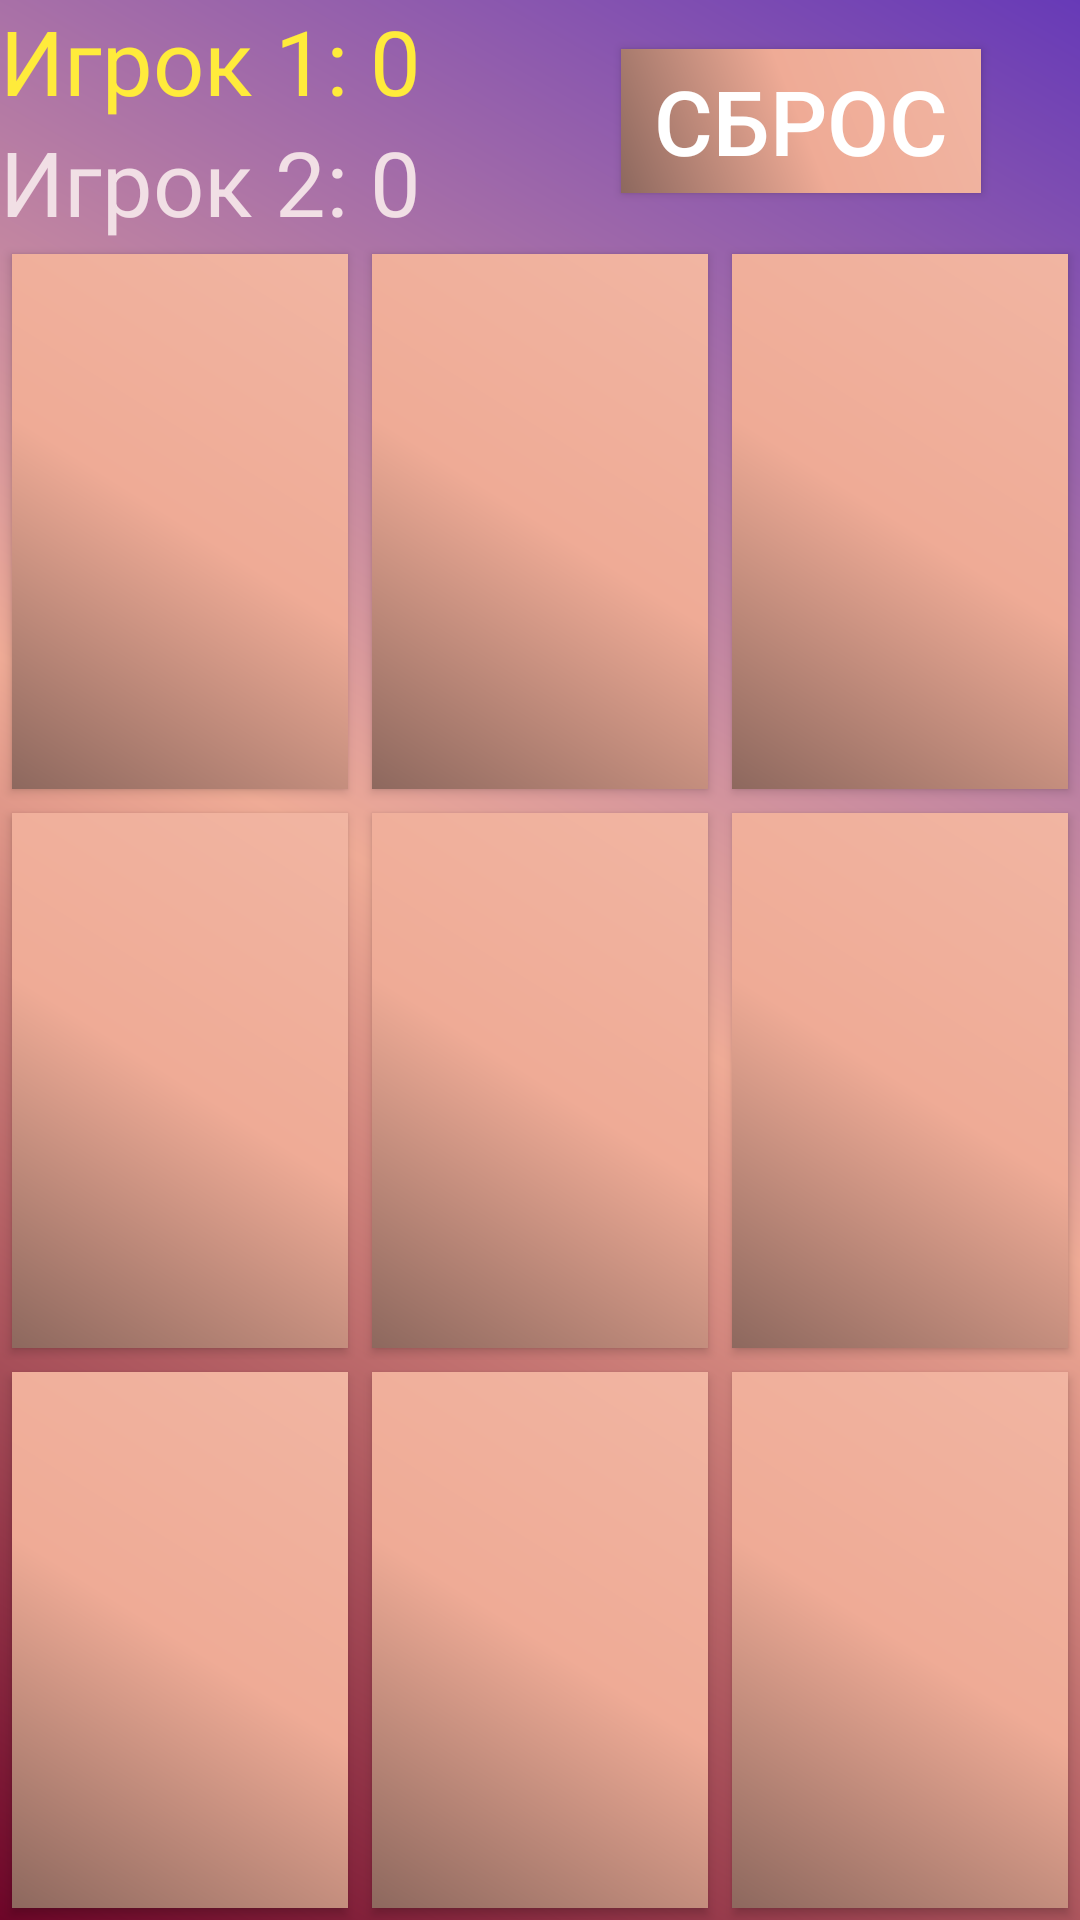

Android layout source for this screen:
<!-- AndroidManifest.xml: application theme Theme.TicTacToe -->
<!-- res/layout/activity_tictactoe.xml -->
<?xml version="1.0" encoding="utf-8"?>
<LinearLayout xmlns:android="http://schemas.android.com/apk/res/android"
    android:layout_width="match_parent"
    android:layout_height="match_parent"
    android:orientation="vertical"
    android:background="@drawable/gradient8">
    <RelativeLayout
        android:layout_width="match_parent"
        android:layout_height="wrap_content">

        <TextView
            android:id="@+id/text_view_p1"
            android:layout_width="wrap_content"
            android:layout_height="wrap_content"
            android:text="Игрок 1: 0"
            android:textColor="#FFEB3B"
            android:textSize="30sp"
            android:freezesText="true"/>

        <TextView
            android:id="@+id/text_view_p2"
            android:layout_width="wrap_content"
            android:layout_height="wrap_content"
            android:layout_below="@+id/text_view_p1"
            android:text="Игрок 2: 0"
            android:textColor="#F1DFE5"
            android:textSize="30sp"
            android:freezesText="true"/>

        <Button
            android:id="@+id/button_reset"
            android:layout_width="120dp"
            android:layout_height="wrap_content"
            android:layout_alignParentEnd="true"
            android:layout_centerVertical="true"
            android:layout_marginEnd="33dp"
           android:background="@drawable/gradient7"
            android:textColor="@color/white"
            android:textSize="30sp"
            android:text="Сброс" />

    </RelativeLayout>

    <LinearLayout
        android:layout_width="match_parent"
        android:layout_height="0dp"
        android:layout_weight="1">

        <Button
            android:id="@+id/button_00"
            android:layout_width="0dp"
            android:layout_height="match_parent"
            android:layout_weight="1"
            android:textSize="60sp"
            android:textColor="@color/white"
           android:background="@drawable/gradient7"
            android:layout_margin="4dp"
            android:freezesText="true"/>

        <Button
            android:id="@+id/button_01"
            android:layout_width="0dp"
            android:layout_height="match_parent"
            android:layout_weight="1"
            android:textSize="60sp"
            android:textColor="@color/white"
           android:background="@drawable/gradient7"
            android:layout_margin="4dp"
            android:freezesText="true"/>

        <Button
            android:id="@+id/button_02"
            android:layout_width="0dp"
            android:layout_height="match_parent"
            android:layout_weight="1"
            android:textSize="60sp"
            android:textColor="@color/white"
           android:background="@drawable/gradient7"
            android:layout_margin="4dp"
            android:freezesText="true"/>

    </LinearLayout>

    <LinearLayout
        android:layout_width="match_parent"
        android:layout_height="0dp"
        android:layout_weight="1">

        <Button
            android:id="@+id/button_10"
            android:layout_width="0dp"
            android:layout_height="match_parent"
            android:layout_weight="1"
            android:textSize="60sp"
            android:textColor="@color/white"
           android:background="@drawable/gradient7"
            android:layout_margin="4dp"
            android:freezesText="true"/>

        <Button
            android:id="@+id/button_11"
            android:layout_width="0dp"
            android:layout_height="match_parent"
            android:layout_weight="1"
            android:textSize="60sp"
            android:textColor="@color/white"
           android:background="@drawable/gradient7"
            android:layout_margin="4dp"
            android:freezesText="true"/>

        <Button
            android:id="@+id/button_12"
            android:layout_width="0dp"
            android:layout_height="match_parent"
            android:layout_weight="1"
            android:textSize="60sp"
            android:textColor="@color/white"
           android:background="@drawable/gradient7"
            android:layout_margin="4dp"
            android:freezesText="true"/>

    </LinearLayout>

    <LinearLayout
        android:layout_width="match_parent"
        android:layout_height="0dp"
        android:layout_weight="1">

        <Button
            android:id="@+id/button_20"
            android:layout_width="0dp"
            android:layout_height="match_parent"
            android:layout_weight="1"
            android:textSize="60sp"
            android:textColor="@color/white"
           android:background="@drawable/gradient7"
            android:layout_margin="4dp"
            android:freezesText="true"/>

        <Button
            android:id="@+id/button_21"
            android:layout_width="0dp"
            android:layout_height="match_parent"
            android:layout_weight="1"
            android:textSize="60sp"
            android:textColor="@color/white"
           android:background="@drawable/gradient7"
            android:layout_margin="4dp"
            android:freezesText="true"/>

        <Button
            android:id="@+id/button_22"
            android:layout_width="0dp"
            android:layout_height="match_parent"
            android:layout_weight="1"
            android:textSize="60sp"
            android:textColor="@color/white"
           android:background="@drawable/gradient7"
            android:layout_margin="4dp"
            android:freezesText="true"/>

    </LinearLayout>
</LinearLayout>
<!-- resources referenced by this layout -->
<resources>
  <color name="white">#FFF</color>
  <!-- drawable gradient7 (drawable) -->
  <?xml version="1.0" encoding="utf-8"?>
  <shape xmlns:android="http://schemas.android.com/apk/res/android"
      android:shape="rectangle" >
  
      <gradient
          android:angle="45"
          android:endColor="#F1B5A2"
          android:centerColor="#EFAB96"
          android:startColor="#8D685E" />
  
  </shape>
  <!-- drawable gradient8 (drawable) -->
  <?xml version="1.0" encoding="utf-8"?>
  <shape xmlns:android="http://schemas.android.com/apk/res/android"
      android:shape="rectangle" >
  
      <gradient
          android:angle="45"
          android:endColor="#673AB7"
          android:centerColor="#EFAB96"
          android:startColor="#6D0528" />
  
  </shape>
  <style name="Theme.TicTacToe" parent="Base.Theme.TicTacToe" />
  <style name="Base.Theme.TicTacToe" parent="Theme.AppCompat.Light.DarkActionBar">
          <item name="colorPrimary">@color/colorAccent</item>
          <item name="colorPrimaryDark">@color/colorPrimaryDark</item>
          <item name="colorAccent">#760589</item>
      </style>
  <color name="colorAccent">#322A47</color>
  <color name="colorPrimaryDark">#00574B</color>
</resources>
